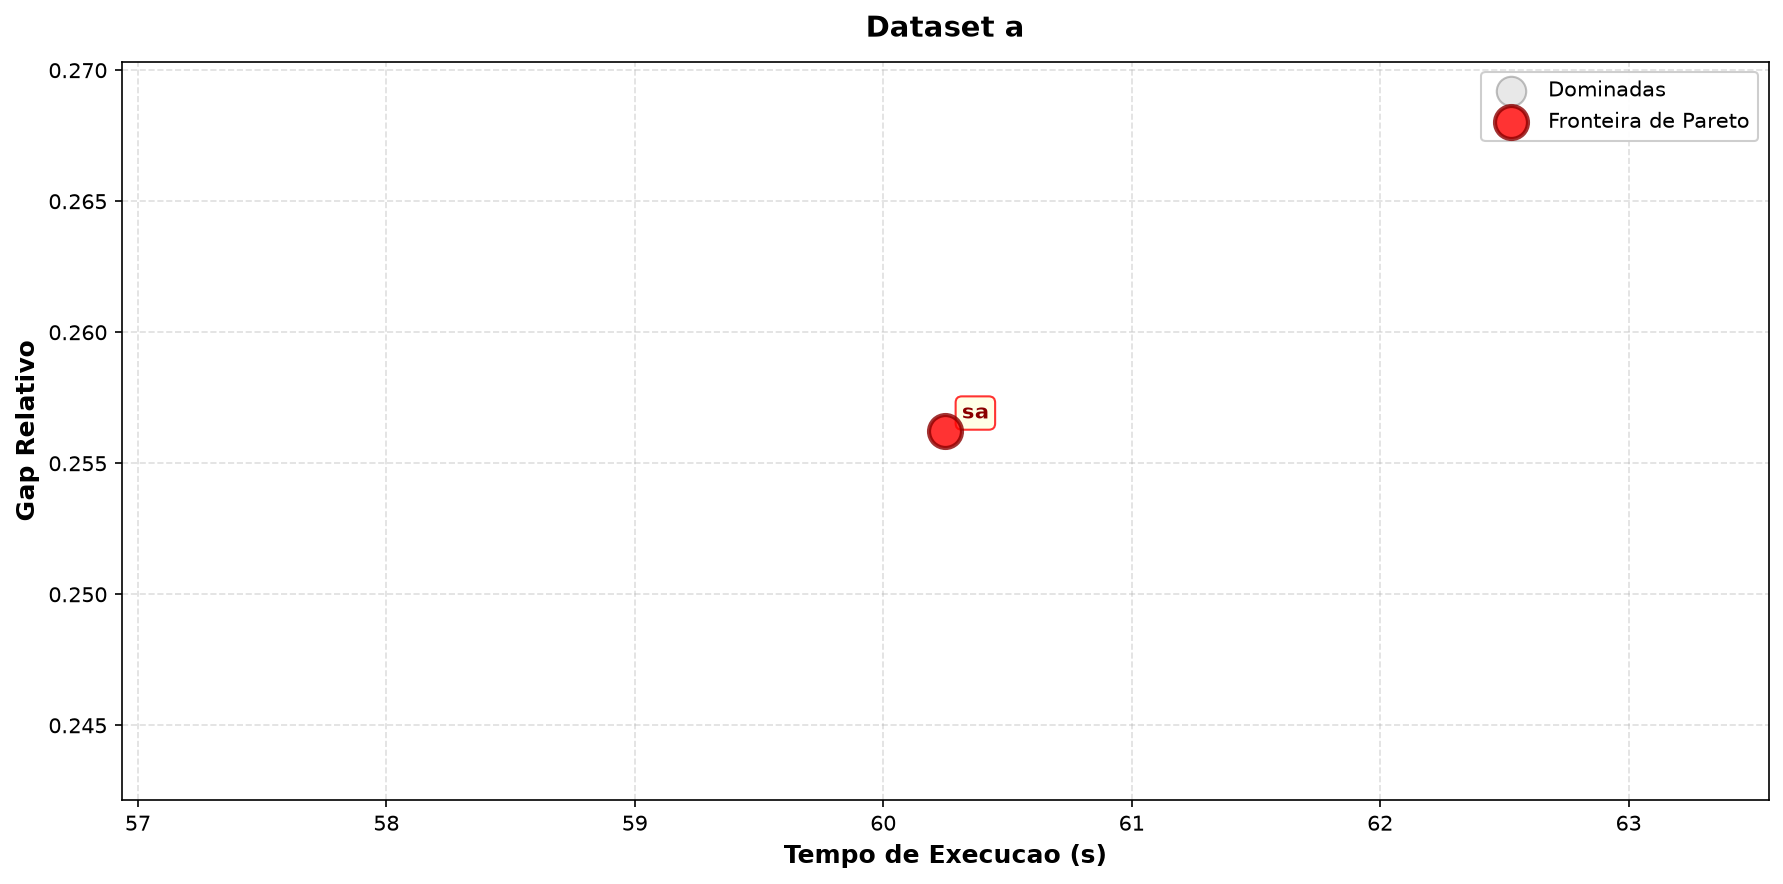

The data file committed next to this chart (first rows):
dataset, algo_id, gap_media, tempo_media, pareto
a, sa, 0.2562, 60.25, True
